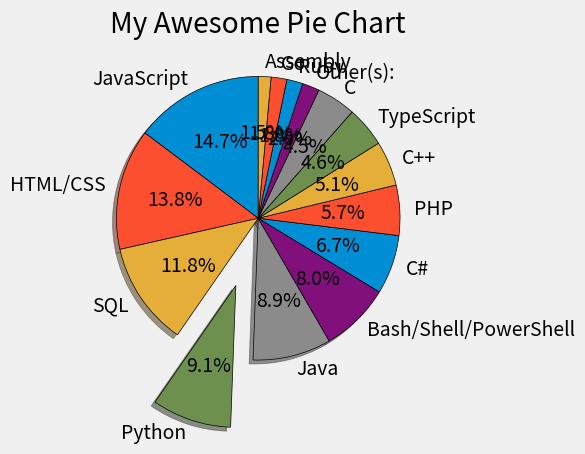

This figure's Python source:
from matplotlib import pyplot as plt #burada matplotlib kütüphanesindeki pyplot sınıfını import  ederiz

plt.style.use("fivethirtyeight") #burada grafiğimize bir sitil atarız
#buradaki bilgiler pasta şeklindeki grafik içindir
#slices = [120,80,30,20] 

# label= ['Sixty',
#         'Forty',
#         'Extra1',
#         'Extra2']

# colors= ['#008fd5',
#          '#fc4f30',
#          '#e5ae37',
#          '#6d904f']

explode = [0, 0 , 0, 0.5 , 0 ,0,0,0,0,0,0,0,0,0,0]#bu kod ile her pasta diliminin ne pastadan ne kadar ayrılacağına dair bir liste hazırlarız
#buradakiler pasta dilimi için her dilimin ismi ve pastada ne kadar yer kaplıcağını belirlicek alanları
slices = [59219, 55466, 47544, 36443, 35917, 31991, 27097, 23030, 20524, 18523, 18017, 7920, 7331, 7201, 5833]
labels = ['JavaScript',
          'HTML/CSS',
          'SQL',
          'Python',
          'Java',
          'Bash/Shell/PowerShell',
          'C#',
          'PHP',
          'C++',
          'TypeScript', 'C', 'Other(s):', 'Ruby', 'Go', 'Assembly']

plt.pie(
        slices,#burada slices değişkein ile pastanın dilimlerinin ne kadar büyüklüğü olacak onu atarız
        labels=labels,# bu kod ile de her dilimin ismini veririz
        shadow=True, # bu kod ile pasta grafiğine bir gölge atayabiliriz
        startangle=90, # bu kod ile pasta grafiğimiz istediğimiz derecede çevirebiliriz
        autopct='%1.1f%%', # bu kod ile dilimlerin yüzdelik işaretlerini atarız
        wedgeprops={'edgecolor':'black'}, #burada kenar rengini veririz
        explode=explode#burada ise daha önce belirlerdiğimiz explode listeni atayarak her pastanın ne kadar uzakta olduğunu ayarlarız
        )
#bunlar ise grafiğin isimi, optimizasyonu ve gösterilmesi için her zaman yazılan kodlar
plt.title("My Awesome Pie Chart")
plt.tight_layout()
plt.show()

# Colors:
# Blue = #008fd5
# Red = #fc4f30
# Yellow = #e5ae37
# Green = #6d904f